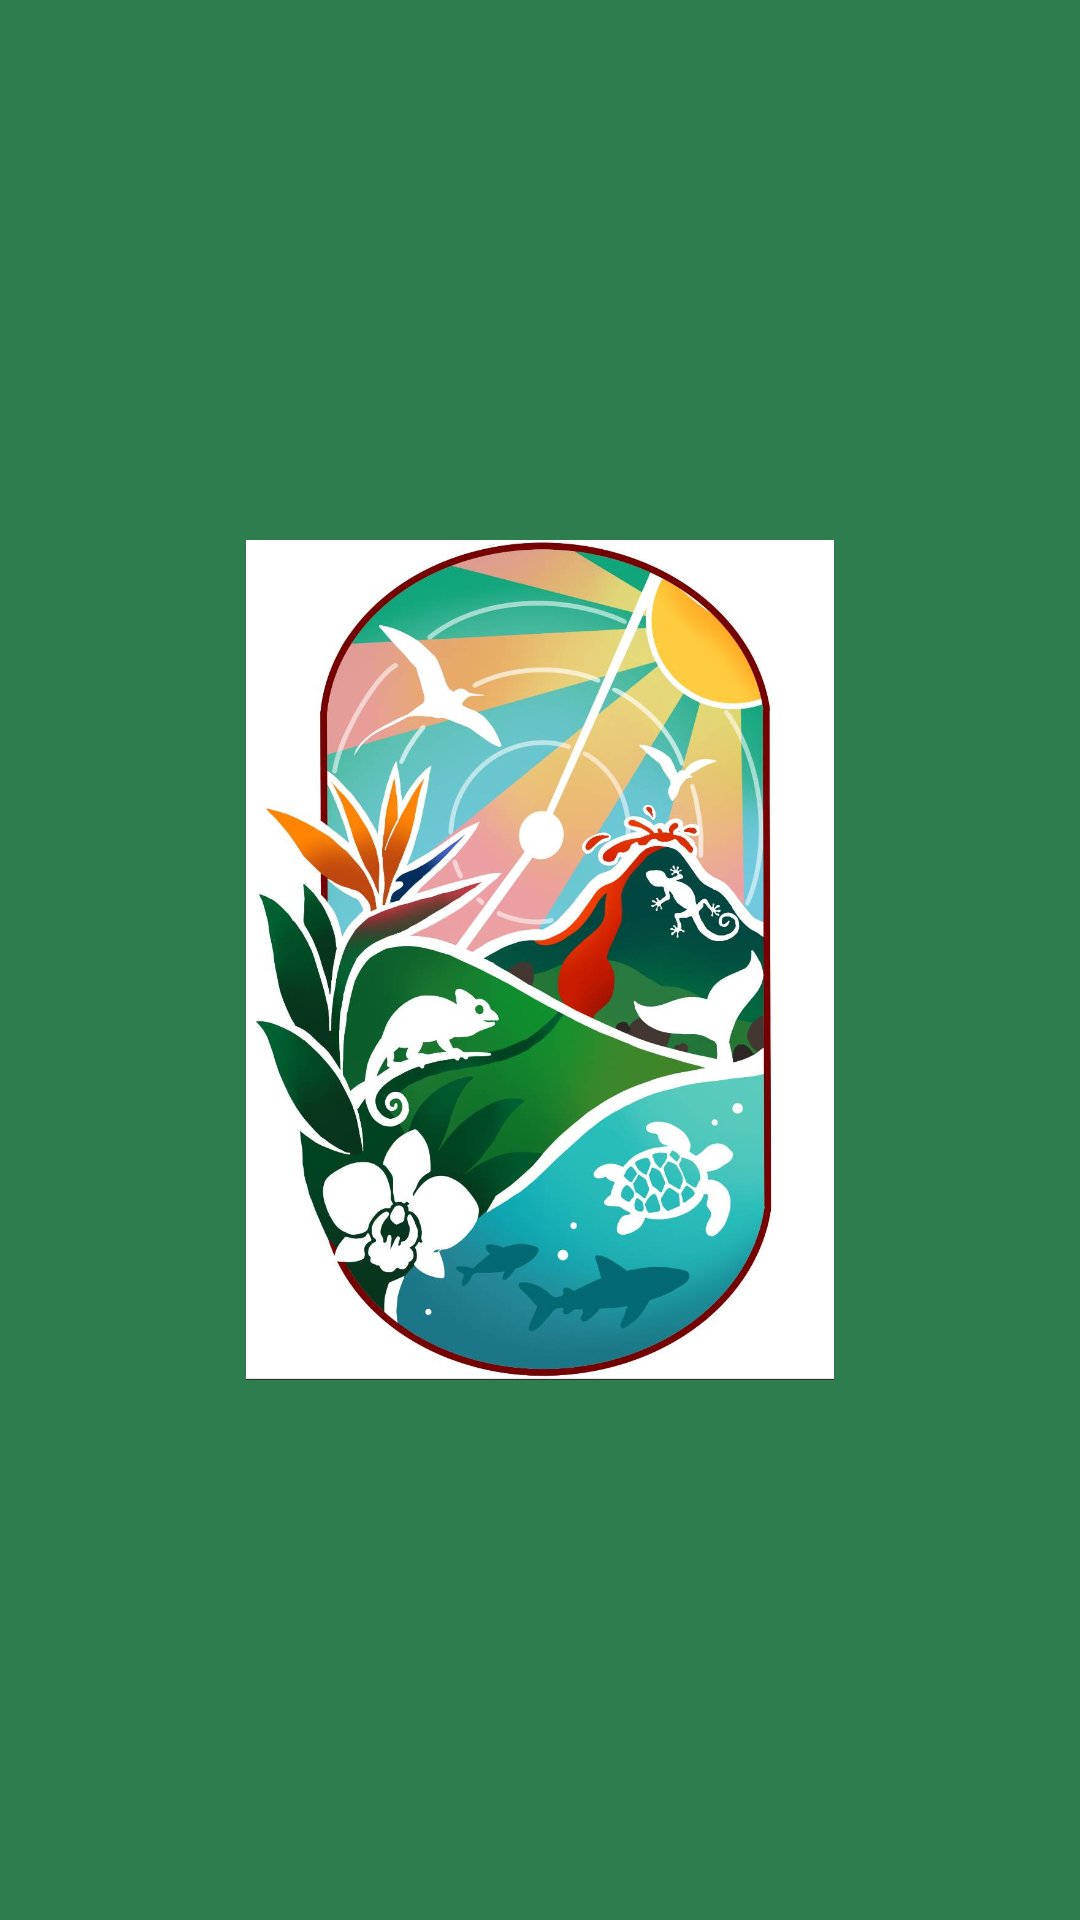

The Android layout XML behind this screen, and the referenced resources:
<!-- AndroidManifest.xml: activity theme Theme.BiodivRun.Splash -->
<!-- res/layout/activity_main.xml -->
<?xml version="1.0" encoding="utf-8"?>
<FrameLayout
    xmlns:android="http://schemas.android.com/apk/res/android"
    xmlns:app="http://schemas.android.com/apk/res-auto"
    xmlns:tools="http://schemas.android.com/tools"
    android:id="@+id/main"
    android:layout_width="match_parent"
    android:layout_height="match_parent"
    android:background="@color/on_background"
    android:clipChildren="true"
    tools:context=".ui.MainActivity">

    
    <VideoView
        android:id="@+id/video_background"
        android:layout_width="wrap_content"
        android:layout_height="wrap_content"
        android:layout_gravity="center" />

    
    <View
        android:id="@+id/video_overlay"
        android:layout_width="match_parent"
        android:layout_height="match_parent"
        android:background="#80000000" />

    
    <androidx.constraintlayout.widget.ConstraintLayout
        android:id="@+id/content_container"
        android:layout_width="match_parent"
        android:layout_height="match_parent">

        
        <TextView
            android:id="@+id/tv_title"
            android:layout_width="0dp"
            android:layout_height="wrap_content"
            android:layout_marginHorizontal="24dp"
            android:layout_marginTop="60dp"
            android:text="@string/home_title"
            android:textColor="@android:color/white"
            android:textSize="28sp"
            android:textStyle="bold"
            android:gravity="center"
            android:shadowColor="#80000000"
            android:shadowDx="0"
            android:shadowDy="2"
            android:shadowRadius="6"
            app:layout_constraintTop_toTopOf="parent"
            app:layout_constraintStart_toStartOf="parent"
            app:layout_constraintEnd_toEndOf="parent" />

        
        <TextView
            android:id="@+id/tv_tagline"
            android:layout_width="0dp"
            android:layout_height="wrap_content"
            android:layout_marginHorizontal="32dp"
            android:layout_marginTop="12dp"
            android:text="@string/home_tagline"
            android:textColor="#CCFFFFFF"
            android:textSize="16sp"
            android:gravity="center"
            android:lineSpacingExtra="2dp"
            android:shadowColor="#80000000"
            android:shadowDx="0"
            android:shadowDy="2"
            android:shadowRadius="6"
            app:layout_constraintTop_toBottomOf="@id/tv_title"
            app:layout_constraintStart_toStartOf="parent"
            app:layout_constraintEnd_toEndOf="parent" />

        
        <LinearLayout
            android:id="@+id/layout_radius"
            android:layout_width="0dp"
            android:layout_height="wrap_content"
            android:layout_marginHorizontal="24dp"
            android:layout_marginBottom="40dp"
            android:orientation="vertical"
            app:layout_constraintBottom_toBottomOf="parent"
            app:layout_constraintStart_toStartOf="parent"
            app:layout_constraintEnd_toEndOf="parent">

            
            <LinearLayout
                android:layout_width="match_parent"
                android:layout_height="wrap_content"
                android:orientation="horizontal"
                android:gravity="center_vertical">

                <TextView
                    android:layout_width="0dp"
                    android:layout_height="wrap_content"
                    android:layout_weight="1"
                    android:text="@string/search_radius"
                    android:textColor="#CCFFFFFF"
                    android:textSize="12sp"
                    android:textStyle="bold"
                    android:letterSpacing="0.08"
                    android:textAllCaps="true" />

                <TextView
                    android:id="@+id/tv_radius_value"
                    android:layout_width="wrap_content"
                    android:layout_height="wrap_content"
                    android:textColor="@android:color/white"
                    android:textSize="22sp"
                    android:textStyle="bold"
                    android:shadowColor="#80000000"
                    android:shadowDx="0"
                    android:shadowDy="1"
                    android:shadowRadius="4"
                    tools:text="2,5 km" />

            </LinearLayout>

            
            <com.google.android.material.slider.Slider
                android:id="@+id/slider_radius"
                android:layout_width="match_parent"
                android:layout_height="wrap_content"
                android:layout_marginTop="4dp"
                android:valueFrom="0.5"
                android:valueTo="10.0"
                android:value="2.5"
                android:stepSize="0.5"
                app:thumbColor="@color/scan_button"
                app:trackColorActive="@color/scan_button"
                app:trackColorInactive="#4DFFFFFF"
                app:tickColorActive="#FFFFFF"
                app:tickColorInactive="#FFFFFF"
                app:haloColor="@color/scan_button_ripple" />

            
            <LinearLayout
                android:layout_width="match_parent"
                android:layout_height="wrap_content"
                android:orientation="horizontal"
                android:layout_marginTop="-4dp">

                <TextView
                    android:layout_width="0dp"
                    android:layout_height="wrap_content"
                    android:layout_weight="1"
                    android:text="@string/radius_min"
                    android:textStyle="bold"
                    android:letterSpacing="0.02"
                    android:textColor="#E6FFFFFF"
                    android:textSize="12sp" />

                <TextView
                    android:layout_width="wrap_content"
                    android:layout_height="wrap_content"
                    android:text="@string/radius_max"
                    android:letterSpacing="0.02"
                    android:textStyle="bold"
                    android:textColor="#E6FFFFFF"
                    android:textSize="12sp" />

            </LinearLayout>

        </LinearLayout>

        
        <com.google.android.material.button.MaterialButton
            android:id="@+id/btn_scan"
            android:layout_width="220dp"
            android:layout_height="220dp"
            android:insetTop="0dp"
            android:insetBottom="0dp"
            android:text="@string/scan_zone"
            android:textSize="16sp"
            android:textStyle="bold"
            android:textAllCaps="false"
            app:cornerRadius="110dp"
            app:icon="@drawable/ic_scan"
            app:iconTint="@color/on_scan_button"
            app:iconGravity="top"
            app:iconPadding="12dp"
            app:iconSize="56dp"
            app:backgroundTint="@color/scan_button"
            android:textColor="@color/on_scan_button"
            app:rippleColor="@color/scan_button_ripple"
            android:paddingTop="46dp"
            android:paddingBottom="8dp"
            app:elevation="8dp"
            app:layout_constraintTop_toBottomOf="@id/tv_tagline"
            app:layout_constraintBottom_toTopOf="@id/layout_radius"
            app:layout_constraintStart_toStartOf="parent"
            app:layout_constraintEnd_toEndOf="parent" />

    </androidx.constraintlayout.widget.ConstraintLayout>

    
    <include
        android:id="@+id/scan_loader"
        layout="@layout/view_scan_loading"
        android:visibility="gone" />
    
    <include
        android:id="@+id/launch_splash"
        layout="@layout/view_launch_splash" />

</FrameLayout>
<!-- res/layout/view_scan_loading.xml (included above) -->
<?xml version="1.0" encoding="utf-8"?>
<FrameLayout
    xmlns:android="http://schemas.android.com/apk/res/android"
    android:layout_width="match_parent"
    android:layout_height="match_parent"
    android:background="#99000000"
    android:clickable="true"
    android:focusable="true"
    android:elevation="20dp">

    <LinearLayout
        android:layout_width="wrap_content"
        android:layout_height="wrap_content"
        android:layout_gravity="center"
        android:orientation="vertical"
        android:gravity="center">

        <ProgressBar
            android:layout_width="48dp"
            android:layout_height="48dp"
            android:indeterminateTint="@android:color/white" />

        <TextView
            android:layout_width="wrap_content"
            android:layout_height="wrap_content"
            android:layout_marginTop="20dp"
            android:text="@string/scan_loading"
            android:textColor="@android:color/white"
            android:textSize="16sp"
            android:letterSpacing="0.02" />

    </LinearLayout>

</FrameLayout>
<!-- res/layout/view_launch_splash.xml (included above) -->
<?xml version="1.0" encoding="utf-8"?>
<FrameLayout
    xmlns:android="http://schemas.android.com/apk/res/android"
    android:layout_width="match_parent"
    android:layout_height="match_parent"
    android:background="@color/primary"
    android:clickable="true"
    android:focusable="true"
    >


    <ImageView
        android:layout_width="wrap_content"
        android:layout_height="wrap_content"
        android:layout_gravity="center"
        android:maxWidth="280dp"
        android:maxHeight="280dp"
        android:adjustViewBounds="true"
        android:src="@drawable/logo_app"

        android:contentDescription="@null" />

</FrameLayout>
<!-- resources referenced by this layout -->
<resources>
  <color name="on_background">#1C1B1F</color>
  <color name="on_scan_button">#FFFFFF</color>
  <color name="primary">#2E7D4F</color>
  <color name="scan_button">#D32F2F</color>
  <color name="scan_button_ripple">#66FFFFFF</color>
  <!-- drawable logo_app: jpg bitmap (drawable, 116583 bytes) -->
  <string name="home_tagline">Découvre la faune et la flore présentes autour de toi à La Réunion.</string>
  <string name="home_title">Découvre la biodiversité</string>
  <string name="radius_max">10 km</string>
  <string name="radius_min">0,5 km</string>
  <string name="scan_loading">Recherche en cours…</string>
  <string name="scan_zone">Scanner la zone</string>
  <string name="search_radius">Rayon de recherche</string>
  <style name="Theme.BiodivRun.Splash" parent="Theme.SplashScreen">
          <item name="windowSplashScreenBackground">@color/primary</item>
          <item name="windowSplashScreenAnimatedIcon">@drawable/transparent_icon</item>
          <item name="postSplashScreenTheme">@style/Theme.BiodivRun</item>
      </style>
  <style name="Theme.BiodivRun" parent="Base.Theme.BiodivRun" />
  <style name="Base.Theme.BiodivRun" parent="Theme.Material3.DayNight.NoActionBar">
          
          
          <item name="android:fontFamily">@font/plus_jakarta_sans</item>
          <item name="android:statusBarColor">@color/primary</item>
          <item name="android:windowLightStatusBar">false</item>
      </style>
</resources>
